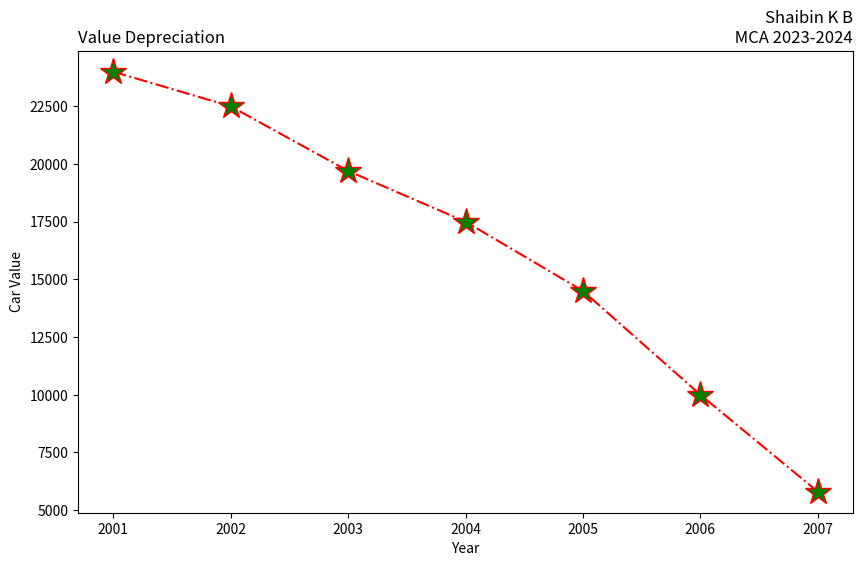
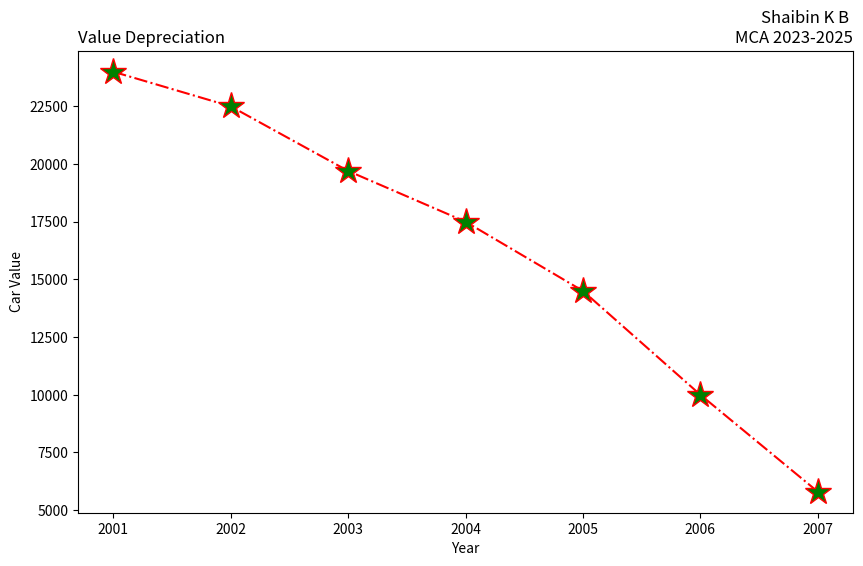

Python code for these plots, in order: (Note: this script raises an exception after producing the figures.)
print("SJC23MCA-2050 : SHAIBIN K B")
print("Batch : MCA 2023-25")

import matplotlib.pyplot as plt
years = [2001, 2002, 2003, 2004, 2005, 2006, 2007]
car_values = [24000, 22500, 19700, 17500, 14500, 10000, 5800]
plt.figure(figsize=(10, 6))
plt.plot(years, car_values, linestyle='-.', color='red', marker='*', markersize=20, markerfacecolor='green')
plt.title("Shaibin K B\n MCA 2023-2024", loc="right")
plt.title("Value Depreciation", loc="left")
plt.xlabel("Year")
plt.ylabel("Car Value")
plt.savefig("prg-1.png")

import matplotlib.pyplot as plt
years = [2001, 2002, 2003, 2004, 2005, 2006, 2007]
car_values = [24000, 22500, 19700, 17500, 14500, 10000, 5800]
plt.figure(figsize=(10, 6))
plt.subplot(111)
plt.plot(years, car_values, linestyle='-.', color='red', marker='*',
markersize=20, markerfacecolor='green')
plt.title("Shaibin K B \nMCA 2023-2025", loc="right")
plt.title("Value Depreciation", loc="left")
plt.xlabel("Year")
plt.ylabel("Car Value")
plt.savefig("./Outputs/prg-1.png")
plt.show()














